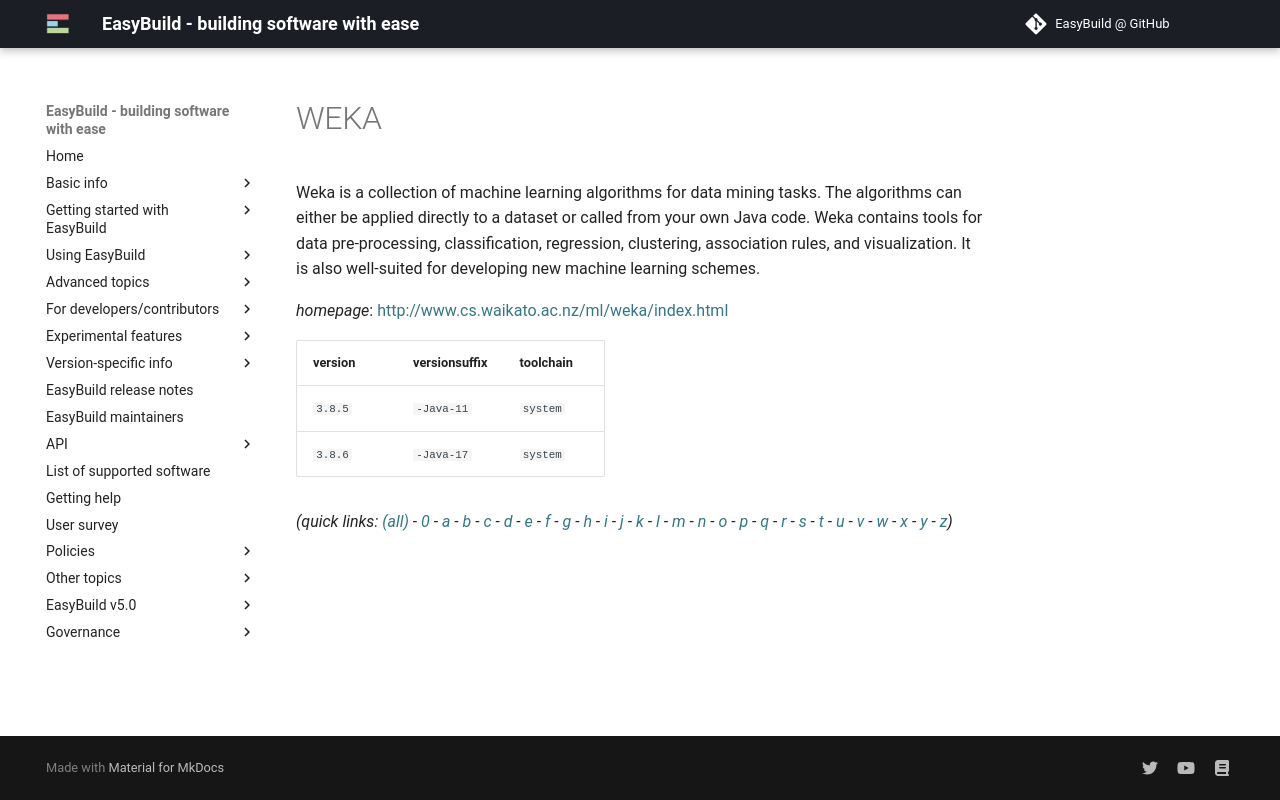

repository: easybuilders/easybuild-docs · page: version-specific/supported-software/w/WEKA/index.html · generator: mkdocs

---
search:
  boost: 0.5
---
# WEKA

Weka is a collection of machine learning algorithms for data mining tasks.  The algorithms can either be applied directly to a dataset or called from your own Java code.  Weka contains tools for data pre-processing, classification, regression, clustering,  association rules, and visualization. It is also well-suited for developing new machine  learning schemes.

*homepage*: <http://www.cs.waikato.ac.nz/ml/weka/index.html>

version | versionsuffix | toolchain
--------|---------------|----------
``3.8.5`` | ``-Java-11`` | ``system``
``3.8.6`` | ``-Java-17`` | ``system``


*(quick links: [(all)](../index.md) - [0](../0/index.md) - [a](../a/index.md) - [b](../b/index.md) - [c](../c/index.md) - [d](../d/index.md) - [e](../e/index.md) - [f](../f/index.md) - [g](../g/index.md) - [h](../h/index.md) - [i](../i/index.md) - [j](../j/index.md) - [k](../k/index.md) - [l](../l/index.md) - [m](../m/index.md) - [n](../n/index.md) - [o](../o/index.md) - [p](../p/index.md) - [q](../q/index.md) - [r](../r/index.md) - [s](../s/index.md) - [t](../t/index.md) - [u](../u/index.md) - [v](../v/index.md) - [w](../w/index.md) - [x](../x/index.md) - [y](../y/index.md) - [z](../z/index.md))*
